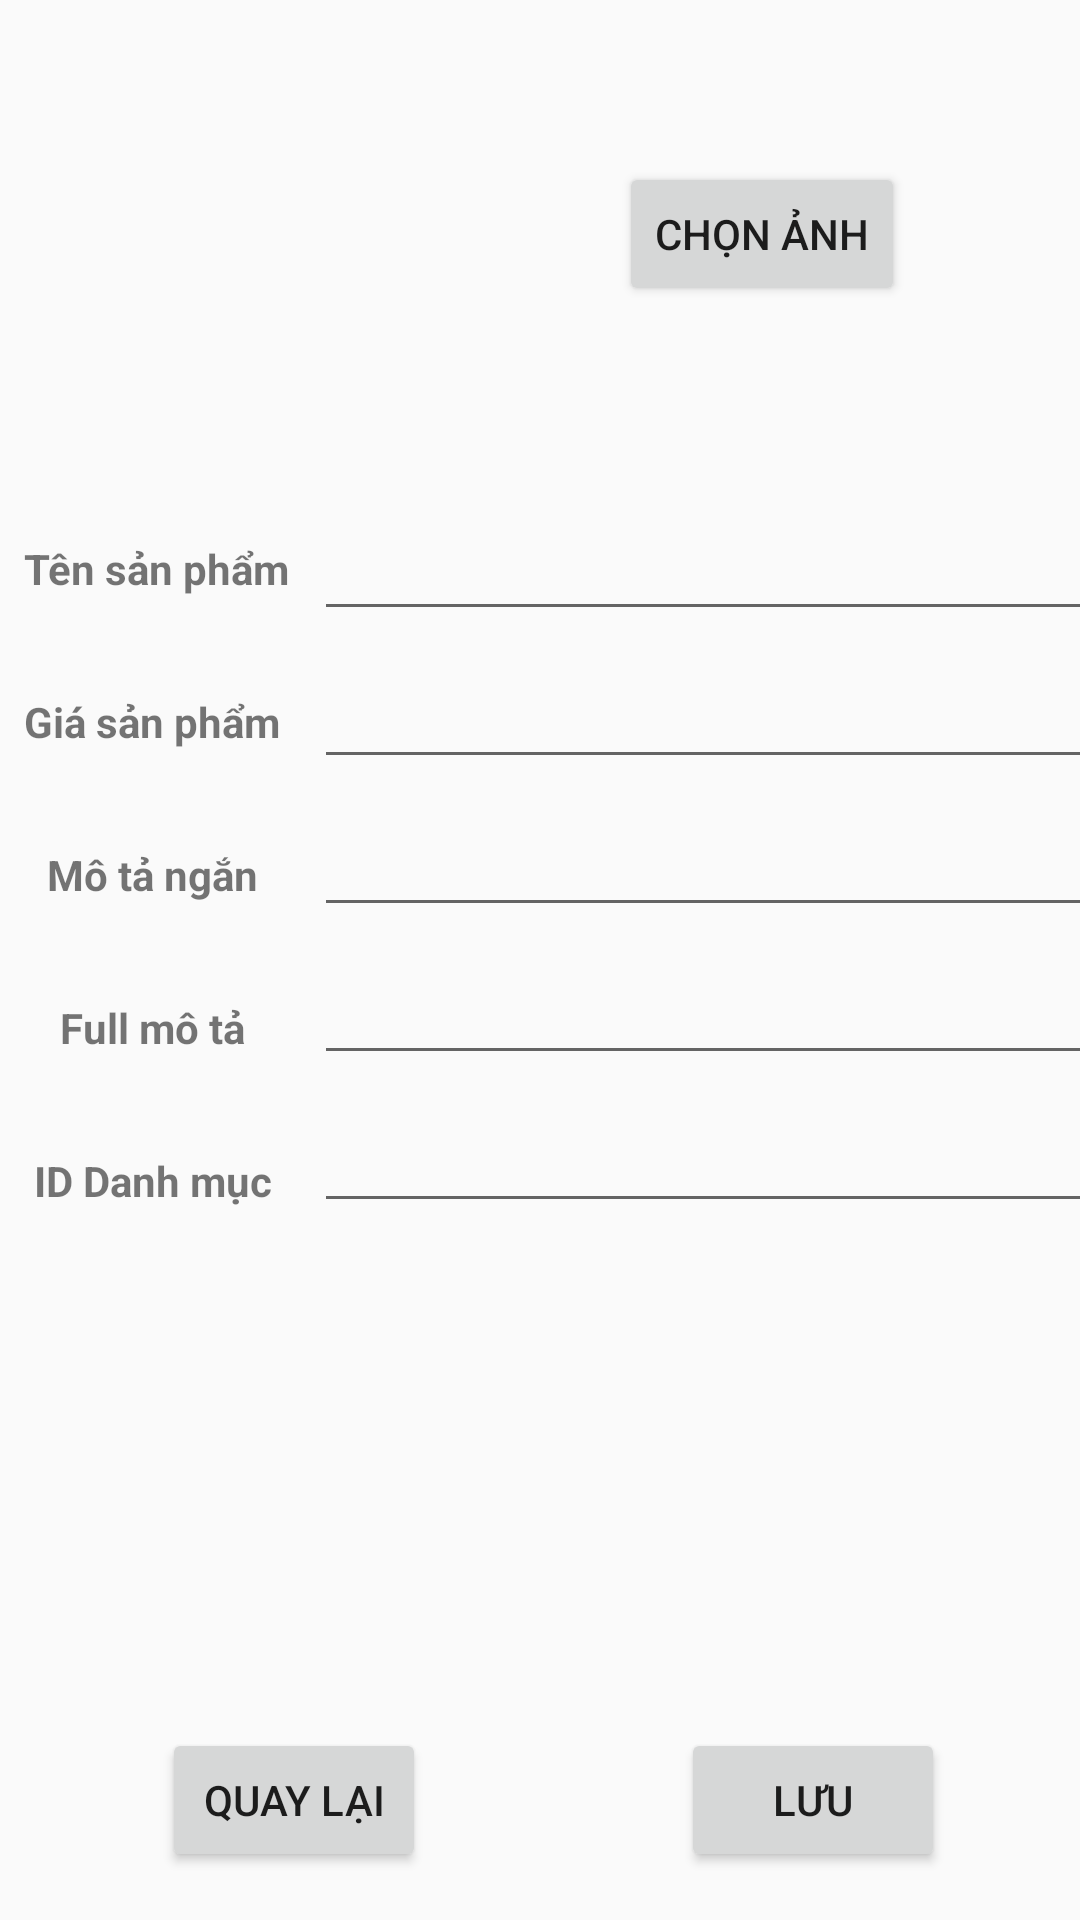

The Android layout XML behind this screen, and the referenced resources:
<!-- AndroidManifest.xml: application theme Theme.PetShopp -->
<!-- res/layout/activity_edit_product.xml -->
<?xml version="1.0" encoding="utf-8"?>
<androidx.constraintlayout.widget.ConstraintLayout xmlns:android="http://schemas.android.com/apk/res/android"
    xmlns:app="http://schemas.android.com/apk/res-auto"
    xmlns:tools="http://schemas.android.com/tools"
    android:layout_width="match_parent"
    android:layout_height="match_parent"
    tools:context=".Admin.Product.EditProductActivity">

    <ImageView
        android:id="@+id/luuimageproduct2"
        android:layout_width="140dp"
        android:layout_height="140dp"
        android:layout_margin="8dp"
        android:layout_marginStart="16dp"
        android:layout_marginTop="16dp"
        android:src="@drawable/chatadmin"
        app:layout_constraintStart_toStartOf="parent"
        app:layout_constraintTop_toTopOf="parent" />

    <TextView
        android:id="@+id/textView23"
        android:layout_width="wrap_content"
        android:layout_height="wrap_content"
        android:layout_marginStart="8dp"
        android:layout_marginTop="32dp"
        android:text="Tên sản phẩm"
        android:textStyle="bold"
        app:layout_constraintStart_toStartOf="parent"
        app:layout_constraintTop_toBottomOf="@+id/luuimageproduct2" />

    <TextView
        android:id="@+id/textView24"
        android:layout_width="wrap_content"
        android:layout_height="wrap_content"
        android:layout_marginTop="32dp"
        android:text="Giá sản phẩm"
        android:textStyle="bold"
        app:layout_constraintEnd_toEndOf="@+id/textView23"
        app:layout_constraintHorizontal_bias="0.0"
        app:layout_constraintStart_toStartOf="@+id/textView23"
        app:layout_constraintTop_toBottomOf="@+id/textView23" />

    <TextView
        android:id="@+id/textView25"
        android:layout_width="wrap_content"
        android:layout_height="wrap_content"
        android:layout_marginTop="32dp"
        android:text="Mô tả ngắn"
        android:textStyle="bold"
        app:layout_constraintEnd_toEndOf="@+id/textView24"
        app:layout_constraintStart_toStartOf="@+id/textView24"
        app:layout_constraintTop_toBottomOf="@+id/textView24" />

    <TextView
        android:id="@+id/textView26"
        android:layout_width="wrap_content"
        android:layout_height="wrap_content"
        android:layout_marginTop="32dp"
        android:text="Full mô tả"
        android:textStyle="bold"
        app:layout_constraintEnd_toEndOf="@+id/textView25"
        app:layout_constraintStart_toStartOf="@+id/textView25"
        app:layout_constraintTop_toBottomOf="@+id/textView25" />

    <TextView
        android:id="@+id/textView27"
        android:layout_width="wrap_content"
        android:layout_height="wrap_content"
        android:layout_marginTop="32dp"
        android:text="ID Danh mục"
        android:textStyle="bold"
        app:layout_constraintEnd_toEndOf="@+id/textView26"
        app:layout_constraintStart_toStartOf="@+id/textView26"
        app:layout_constraintTop_toBottomOf="@+id/textView26" />

    <EditText
        android:id="@+id/luunameproduct2"
        android:layout_width="300dp"
        android:layout_height="wrap_content"
        android:layout_marginStart="8dp"

        android:ems="10"
        app:layout_constraintBottom_toBottomOf="@+id/textView23"
        app:layout_constraintStart_toEndOf="@+id/textView23"
        app:layout_constraintTop_toTopOf="@+id/textView23" />

    <EditText
        android:id="@+id/luugiasanpham2"
        android:layout_width="300dp"
        android:layout_height="wrap_content"
        android:layout_marginTop="8dp"
        android:ems="10"
        android:inputType="text"
        app:layout_constraintEnd_toEndOf="@+id/luunameproduct2"
        app:layout_constraintStart_toStartOf="@+id/luunameproduct2"
        app:layout_constraintTop_toBottomOf="@+id/luunameproduct2" />

    <EditText
        android:id="@+id/luumotangan2"
        android:layout_width="300dp"
        android:layout_height="wrap_content"
        android:layout_marginTop="8dp"
        android:ems="10"
        android:inputType="text"
        app:layout_constraintEnd_toEndOf="@+id/luugiasanpham2"
        app:layout_constraintHorizontal_bias="0.0"
        app:layout_constraintStart_toStartOf="@+id/luugiasanpham2"
        app:layout_constraintTop_toBottomOf="@+id/luugiasanpham2" />

    <EditText
        android:id="@+id/luumota2"
        android:layout_width="300dp"
        android:layout_height="wrap_content"
        android:layout_marginTop="8dp"
        android:ems="10"
        android:inputType="text"
        app:layout_constraintEnd_toEndOf="@+id/luumotangan2"
        app:layout_constraintStart_toStartOf="@+id/luumotangan2"
        app:layout_constraintTop_toBottomOf="@+id/luumotangan2" />

    <EditText
        android:id="@+id/luuiddanhmuc2"
        android:layout_width="300dp"
        android:layout_height="wrap_content"
        android:layout_marginTop="8dp"
        android:ems="10"
        app:layout_constraintEnd_toEndOf="@+id/luumota2"
        app:layout_constraintStart_toStartOf="@+id/luumota2"
        app:layout_constraintTop_toBottomOf="@+id/luumota2" />

    <Button
        android:id="@+id/chonanhproduct2"
        android:layout_width="wrap_content"
        android:layout_height="wrap_content"
        android:text="Chọn ảnh"
        app:layout_constraintBottom_toBottomOf="@+id/luuimageproduct2"
        app:layout_constraintEnd_toEndOf="parent"
        app:layout_constraintStart_toEndOf="@+id/luuimageproduct2"
        app:layout_constraintTop_toTopOf="@+id/luuimageproduct2" />

    <Button
        android:id="@+id/luuproduct2"
        android:layout_width="wrap_content"
        android:layout_height="wrap_content"
        android:layout_marginEnd="45dp"
        android:text="Lưu"
        app:layout_constraintBottom_toBottomOf="@+id/quaylaiproduct2"
        app:layout_constraintEnd_toEndOf="parent"
        app:layout_constraintTop_toTopOf="@+id/quaylaiproduct2" />

    <Button
        android:id="@+id/quaylaiproduct2"
        android:layout_width="wrap_content"
        android:layout_height="wrap_content"
        android:layout_marginStart="54dp"
        android:layout_marginBottom="16dp"
        android:text="Quay lại"
        app:layout_constraintBottom_toBottomOf="parent"
        app:layout_constraintStart_toStartOf="parent" />
</androidx.constraintlayout.widget.ConstraintLayout>
<!-- resources referenced by this layout -->
<resources>
  <style name="Theme.PetShopp" parent="Theme.AppCompat.Light.NoActionBar">
          
          <item name="colorPrimary">@color/purple_500</item>
          <item name="colorPrimaryVariant">@color/purple_700</item>
          <item name="colorOnPrimary">@color/white</item>
          
          <item name="colorSecondary">@color/teal_200</item>
          <item name="colorSecondaryVariant">@color/teal_700</item>
          <item name="colorOnSecondary">@color/black</item>
          
          <item name="android:statusBarColor">?attr/colorPrimaryVariant</item>
           Customize your theme here.
      </style>
  <color name="purple_500">#FF6200EE</color>
  <color name="purple_700">#FF3700B3</color>
  <color name="white">#FFFFFFFF</color>
  <color name="teal_200">#FF03DAC5</color>
  <color name="teal_700">#FF018786</color>
  <color name="black">#FF000000</color>
</resources>
